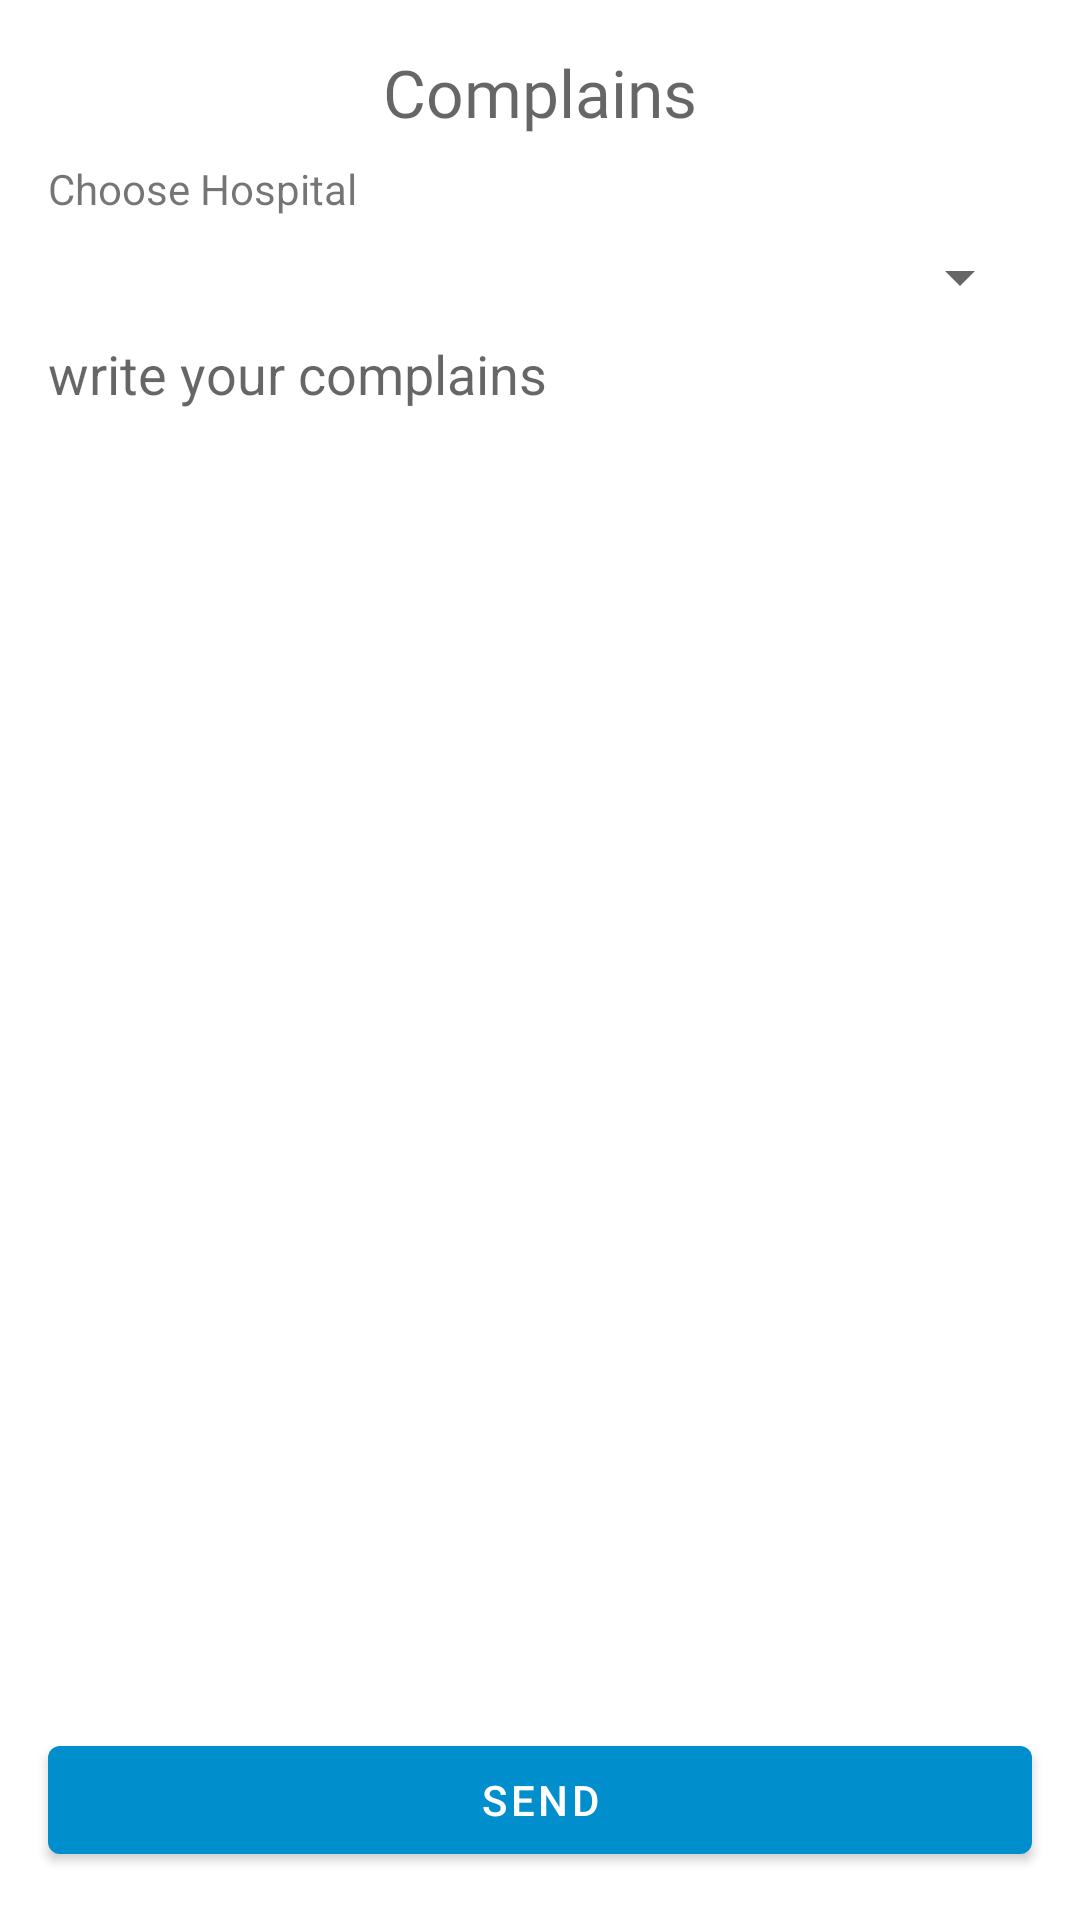

The Android layout XML behind this screen, and the referenced resources:
<!-- AndroidManifest.xml: application theme AppTheme -->
<!-- res/layout/fragment_complains.xml -->
<?xml version="1.0" encoding="utf-8"?>
<layout xmlns:android="http://schemas.android.com/apk/res/android"
    xmlns:app="http://schemas.android.com/apk/res-auto">

    <androidx.constraintlayout.widget.ConstraintLayout
        android:layout_width="match_parent"
        android:layout_height="match_parent">

        <TextView
            android:id="@+id/textView13"
            android:layout_width="wrap_content"
            android:layout_height="wrap_content"
            android:layout_marginStart="16dp"
            android:layout_marginTop="8dp"
            android:text="Choose Hospital"
            app:layout_constraintStart_toStartOf="parent"
            app:layout_constraintTop_toBottomOf="@+id/textView2" />

        <Spinner
            android:id="@+id/hospitalSpinner"
            android:layout_width="0dp"
            android:layout_height="wrap_content"
            android:layout_marginStart="16dp"
            android:layout_marginTop="8dp"
            android:layout_marginEnd="16dp"
            app:layout_constraintEnd_toEndOf="parent"
            app:layout_constraintHorizontal_bias="0.0"
            app:layout_constraintStart_toStartOf="parent"
            app:layout_constraintTop_toBottomOf="@+id/textView13" />

        <TextView
            android:id="@+id/textView2"
            android:layout_width="wrap_content"
            android:layout_height="wrap_content"
            android:layout_marginTop="16dp"
            android:fontFamily="@font/raleway_bold"
            android:hint="Complains"
            android:textAppearance="@style/TextAppearance.AppCompat.Large"
            app:layout_constraintEnd_toEndOf="parent"
            app:layout_constraintStart_toStartOf="parent"
            app:layout_constraintTop_toTopOf="parent" />

        <com.google.android.material.button.MaterialButton
            android:id="@+id/sendComplainBtn"
            android:layout_width="0dp"
            android:layout_height="wrap_content"
            android:layout_marginStart="16dp"
            android:layout_marginEnd="16dp"
            android:layout_marginBottom="16dp"
            android:text="Send"
            app:layout_constraintBottom_toBottomOf="parent"
            app:layout_constraintEnd_toEndOf="parent"
            app:layout_constraintStart_toStartOf="parent" />

        <EditText
            android:id="@+id/complainEt"
            android:layout_width="0dp"
            android:layout_height="0dp"
            android:layout_marginStart="16dp"
            android:layout_marginTop="8dp"
            android:layout_marginEnd="16dp"
            android:layout_marginBottom="8dp"
            android:background="@android:color/transparent"
            android:gravity="top"
            android:hint="write your complains"
            android:inputType="text|textMultiLine"
            app:layout_constraintBottom_toTopOf="@+id/sendComplainBtn"
            app:layout_constraintEnd_toEndOf="parent"
            app:layout_constraintStart_toStartOf="parent"
            app:layout_constraintTop_toBottomOf="@+id/hospitalSpinner" />

        <ProgressBar
            android:id="@+id/progressBar"
            style="?android:attr/progressBarStyle"
            android:layout_width="wrap_content"
            android:layout_height="wrap_content"
            android:layout_marginStart="8dp"
            android:layout_marginTop="8dp"
            android:layout_marginEnd="8dp"
            android:layout_marginBottom="8dp"
            android:visibility="invisible"
            app:layout_constraintBottom_toBottomOf="parent"
            app:layout_constraintEnd_toEndOf="parent"
            app:layout_constraintStart_toStartOf="parent"
            app:layout_constraintTop_toTopOf="parent" />
    </androidx.constraintlayout.widget.ConstraintLayout>
</layout>
<!-- resources referenced by this layout -->
<resources>
  <style name="AppTheme" parent="Theme.MaterialComponents.Light.NoActionBar">
          
          <item name="colorPrimary">@color/colorPrimary</item>
          <item name="colorPrimaryDark">@color/colorPrimaryDark</item>
          <item name="colorAccent">@color/colorAccent</item>
      </style>
  <color name="colorPrimary">#008ECC</color>
  <color name="colorPrimaryDark">#0071A3 </color>
  <color name="colorAccent">#86EBCC</color>
</resources>
